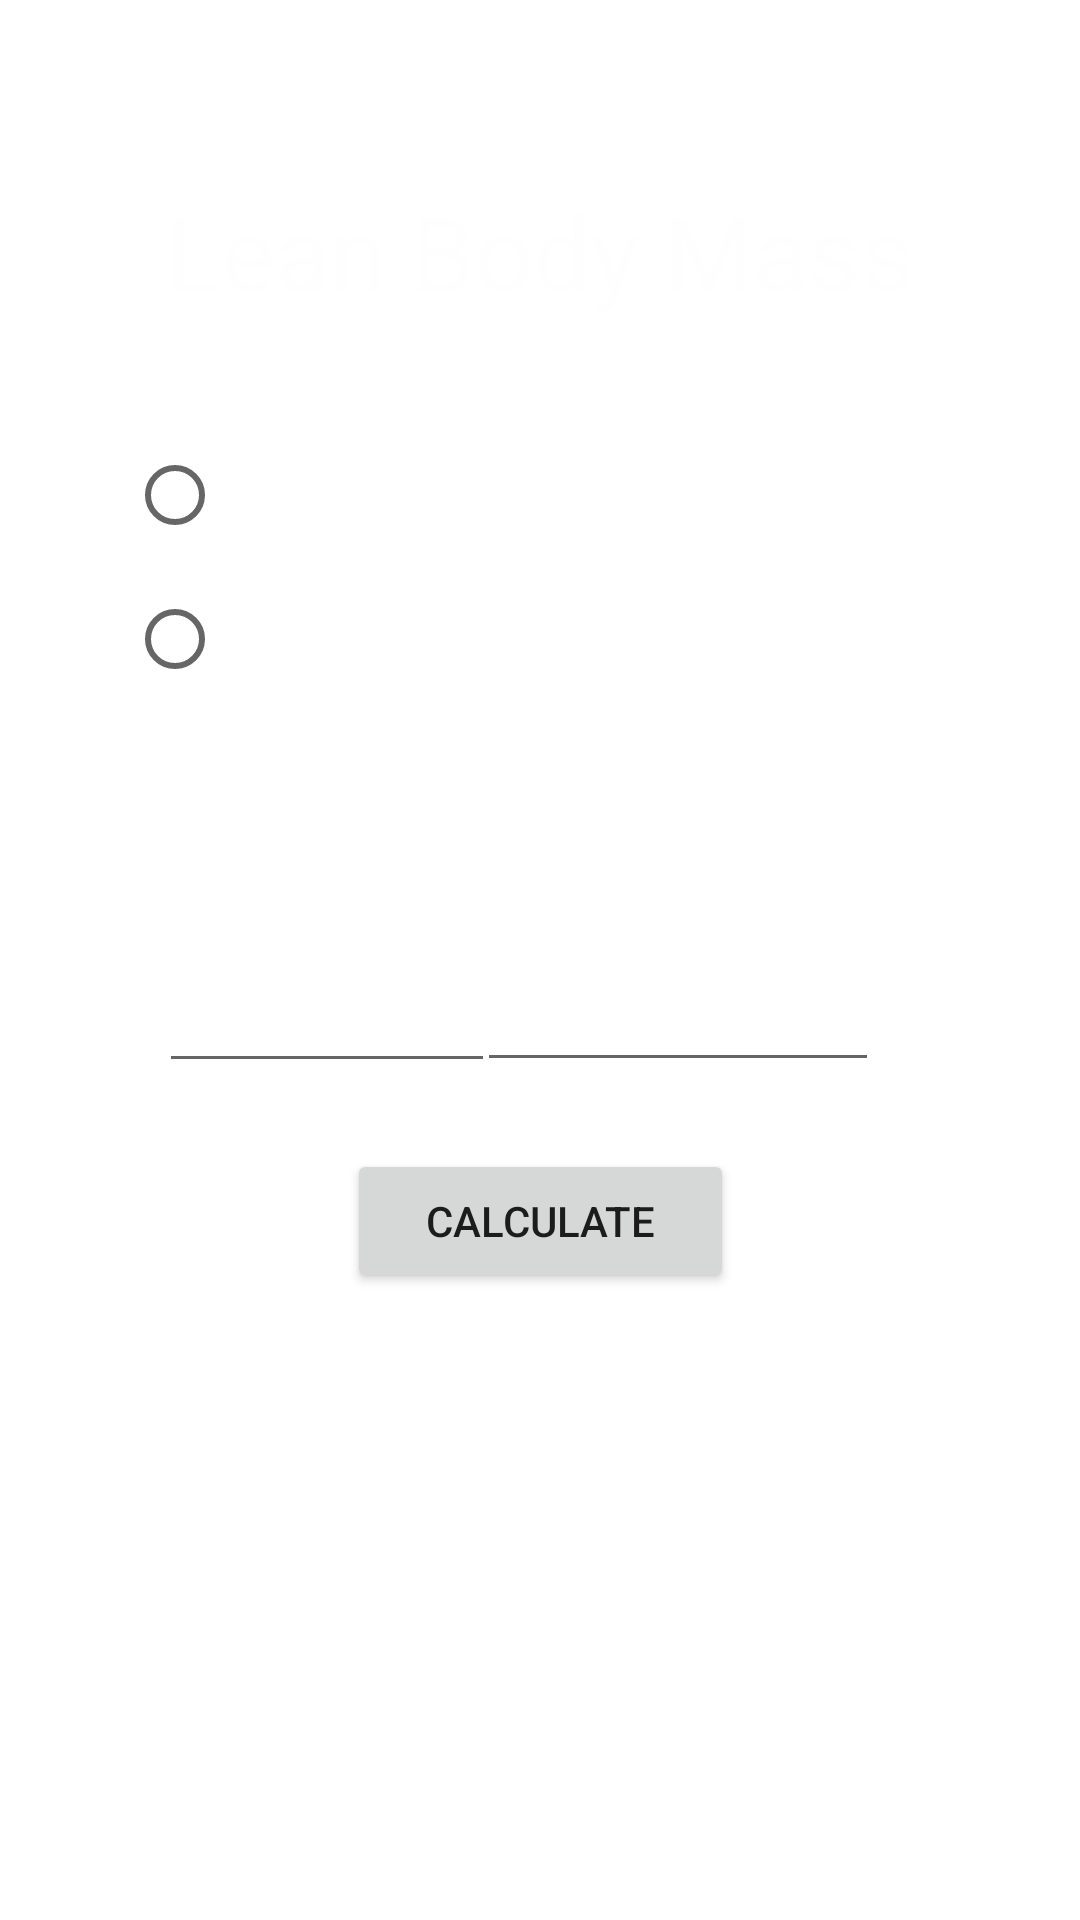

This screen was rendered from an Android layout file. Write that file and the resources it references.
<!-- AndroidManifest.xml: application theme Theme.FitnessCalculators -->
<!-- res/layout/activity_main5.xml -->
<?xml version="1.0" encoding="utf-8"?>
<androidx.constraintlayout.widget.ConstraintLayout xmlns:android="http://schemas.android.com/apk/res/android"
    xmlns:app="http://schemas.android.com/apk/res-auto"
    xmlns:tools="http://schemas.android.com/tools"
    android:layout_width="match_parent"
    android:layout_height="match_parent"
    tools:context=".MainActivity5"
    android:background="@drawable/jorge">

    <TextView
        android:id="@+id/textView5"
        android:layout_width="295dp"
        android:layout_height="80dp"
        android:text="Lean Body Mass"
        android:textAlignment="center"
        android:textColor="#FFFEFE"
        android:textSize="34sp"
        app:layout_constraintBottom_toBottomOf="parent"
        app:layout_constraintEnd_toEndOf="parent"
        app:layout_constraintStart_toStartOf="parent"
        app:layout_constraintTop_toTopOf="parent"
        app:layout_constraintVertical_bias="0.109" />

    <TextView
        android:id="@+id/textView14"
        android:layout_width="119dp"
        android:layout_height="51dp"
        android:text="weight"
        android:textAlignment="center"
        android:textColor="#FFFFFF"
        android:textSize="24sp"
        app:layout_constraintBottom_toBottomOf="parent"
        app:layout_constraintEnd_toEndOf="parent"
        app:layout_constraintHorizontal_bias="0.171"
        app:layout_constraintStart_toStartOf="parent"
        app:layout_constraintTop_toBottomOf="@+id/radioGroup2"
        app:layout_constraintVertical_bias="0.0" />

    <TextView
        android:id="@+id/textView15"
        android:layout_width="122dp"
        android:layout_height="50dp"
        android:text="height"
        android:textAlignment="center"
        android:textColor="#FFFFFF"
        android:textSize="24sp"
        app:layout_constraintBottom_toBottomOf="parent"
        app:layout_constraintEnd_toEndOf="parent"
        app:layout_constraintHorizontal_bias="0.584"
        app:layout_constraintStart_toStartOf="parent"
        app:layout_constraintTop_toBottomOf="@+id/radioGroup2"
        app:layout_constraintVertical_bias="0.002" />

    <EditText
        android:id="@+id/rd_weight"
        android:layout_width="112dp"
        android:layout_height="69dp"
        android:ems="10"
        android:inputType="number"
        android:textColor="#FFFFFF"
        app:layout_constraintBottom_toBottomOf="parent"
        app:layout_constraintEnd_toEndOf="parent"
        app:layout_constraintHorizontal_bias="0.214"
        app:layout_constraintStart_toStartOf="parent"
        app:layout_constraintTop_toBottomOf="@+id/textView14"
        app:layout_constraintVertical_bias="0.0"
        tools:text="number" />

    <EditText
        android:id="@+id/rd_height"
        android:layout_width="134dp"
        android:layout_height="69dp"
        android:ems="10"
        android:inputType="number"
        android:textColor="#FFFFFF"
        app:layout_constraintBottom_toBottomOf="parent"
        app:layout_constraintEnd_toEndOf="parent"
        app:layout_constraintHorizontal_bias="0.703"
        app:layout_constraintStart_toStartOf="parent"
        app:layout_constraintTop_toBottomOf="@+id/textView15"
        app:layout_constraintVertical_bias="0.0"
        tools:text="number" />

    <Button
        android:id="@+id/rd_button"
        android:layout_width="129dp"
        android:layout_height="48dp"
        android:text="Calculate"
        app:layout_constraintBottom_toBottomOf="parent"
        app:layout_constraintEnd_toEndOf="parent"
        app:layout_constraintStart_toStartOf="parent"
        app:layout_constraintTop_toTopOf="parent"
        app:layout_constraintVertical_bias="0.647" />

    <TextView
        android:id="@+id/rd_result"
        android:layout_width="211dp"
        android:layout_height="158dp"
        android:text="Result:"
        android:textColor="#FFFFFF"
        android:textSize="24sp"
        app:layout_constraintBottom_toBottomOf="parent"
        app:layout_constraintEnd_toEndOf="parent"
        app:layout_constraintHorizontal_bias="0.515"
        app:layout_constraintStart_toStartOf="parent"
        app:layout_constraintTop_toBottomOf="@+id/rd_button"
        app:layout_constraintVertical_bias="0.0" />

    <RadioGroup
        android:id="@+id/radioGroup2"
        android:layout_width="222dp"
        android:layout_height="100dp"
        app:layout_constraintBottom_toBottomOf="parent"
        app:layout_constraintEnd_toEndOf="parent"
        app:layout_constraintHorizontal_bias="0.306"
        app:layout_constraintStart_toStartOf="parent"
        app:layout_constraintTop_toBottomOf="@+id/textView5"
        app:layout_constraintVertical_bias="0.0">

        <RadioButton
            android:id="@+id/rd_radiobutton1"
            android:layout_width="match_parent"
            android:layout_height="wrap_content"
            android:textColor="#FFFFFF"
            android:text="Male" />

        <RadioButton
            android:id="@+id/rd_radiobutton2"
            android:layout_width="match_parent"
            android:layout_height="wrap_content"
            android:textColor="#FFFFFF"
            android:minHeight="48dp"
            android:text="Female" />
    </RadioGroup>

</androidx.constraintlayout.widget.ConstraintLayout>
<!-- resources referenced by this layout -->
<resources>
  <style name="Theme.FitnessCalculators" parent="Theme.MaterialComponents.DayNight.DarkActionBar">
          
          <item name="colorPrimary">@color/purple_500</item>
          <item name="colorPrimaryVariant">@color/purple_700</item>
          <item name="colorOnPrimary">@color/white</item>
          
          <item name="colorSecondary">@color/teal_200</item>
          <item name="colorSecondaryVariant">@color/teal_700</item>
          <item name="colorOnSecondary">@color/black</item>
          
          <item name="android:statusBarColor" tools:targetApi="l">?attr/colorPrimaryVariant</item>
          
      </style>
  <!-- not gathered from this repository: default colours our renderer supplied (Android Studio template values) -->
  <color name="purple_500">#FF6200EE</color>
  <color name="purple_700">#FF3700B3</color>
  <color name="teal_200">#FF03DAC5</color>
  <color name="teal_700">#FF018786</color>
  <color name="black">#FF000000</color>
  <color name="white">#FFFFFFFF</color>
</resources>
